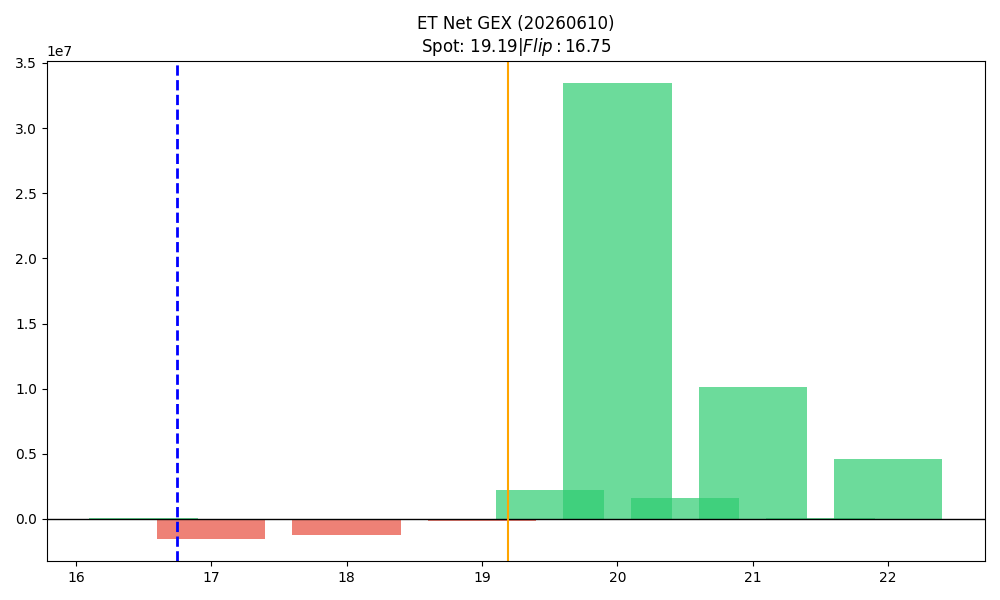

The data file committed next to this chart (first rows):
strike, call_gex, put_gex, call_dex, put_dex, net_greek_delta, net_gex
16.5, 39554, 262.4, 428699, -305.7, 0.8707, 39292
17.0, 222573, 1723136, 1771115, -1038014, 0.02523, -1500564
17.5, 10160, 29398, 63392, -21498, 0.1331, -19237
18.0, 1148395, 2364707, 4703124, -1985222, 0.157, -1216311
18.5, 316765, 394695, 724888, -175911, 0.2695, -77929
19.0, 6381365, 6540105, 11341472, -5461705, 0.1756, -158740
19.5, 4593395, 2371088, 2273277, -3722857, -0.1029, 2222307
20.0, 33692453, 252077, 27748584, -24862613, 0.01747, 33440376
20.5, 1629107, 0.0, 922026, -630025, 0.02392, 1629107
21.0, 10105911, 9820, 6061494, -534143, 0.04826, 10096091
21.5, 70733, 0.0, 57341, 0.0, 0.05727, 70733
22.0, 4571711, 0.0, 3611822, -17081, 0.04238, 4571711
